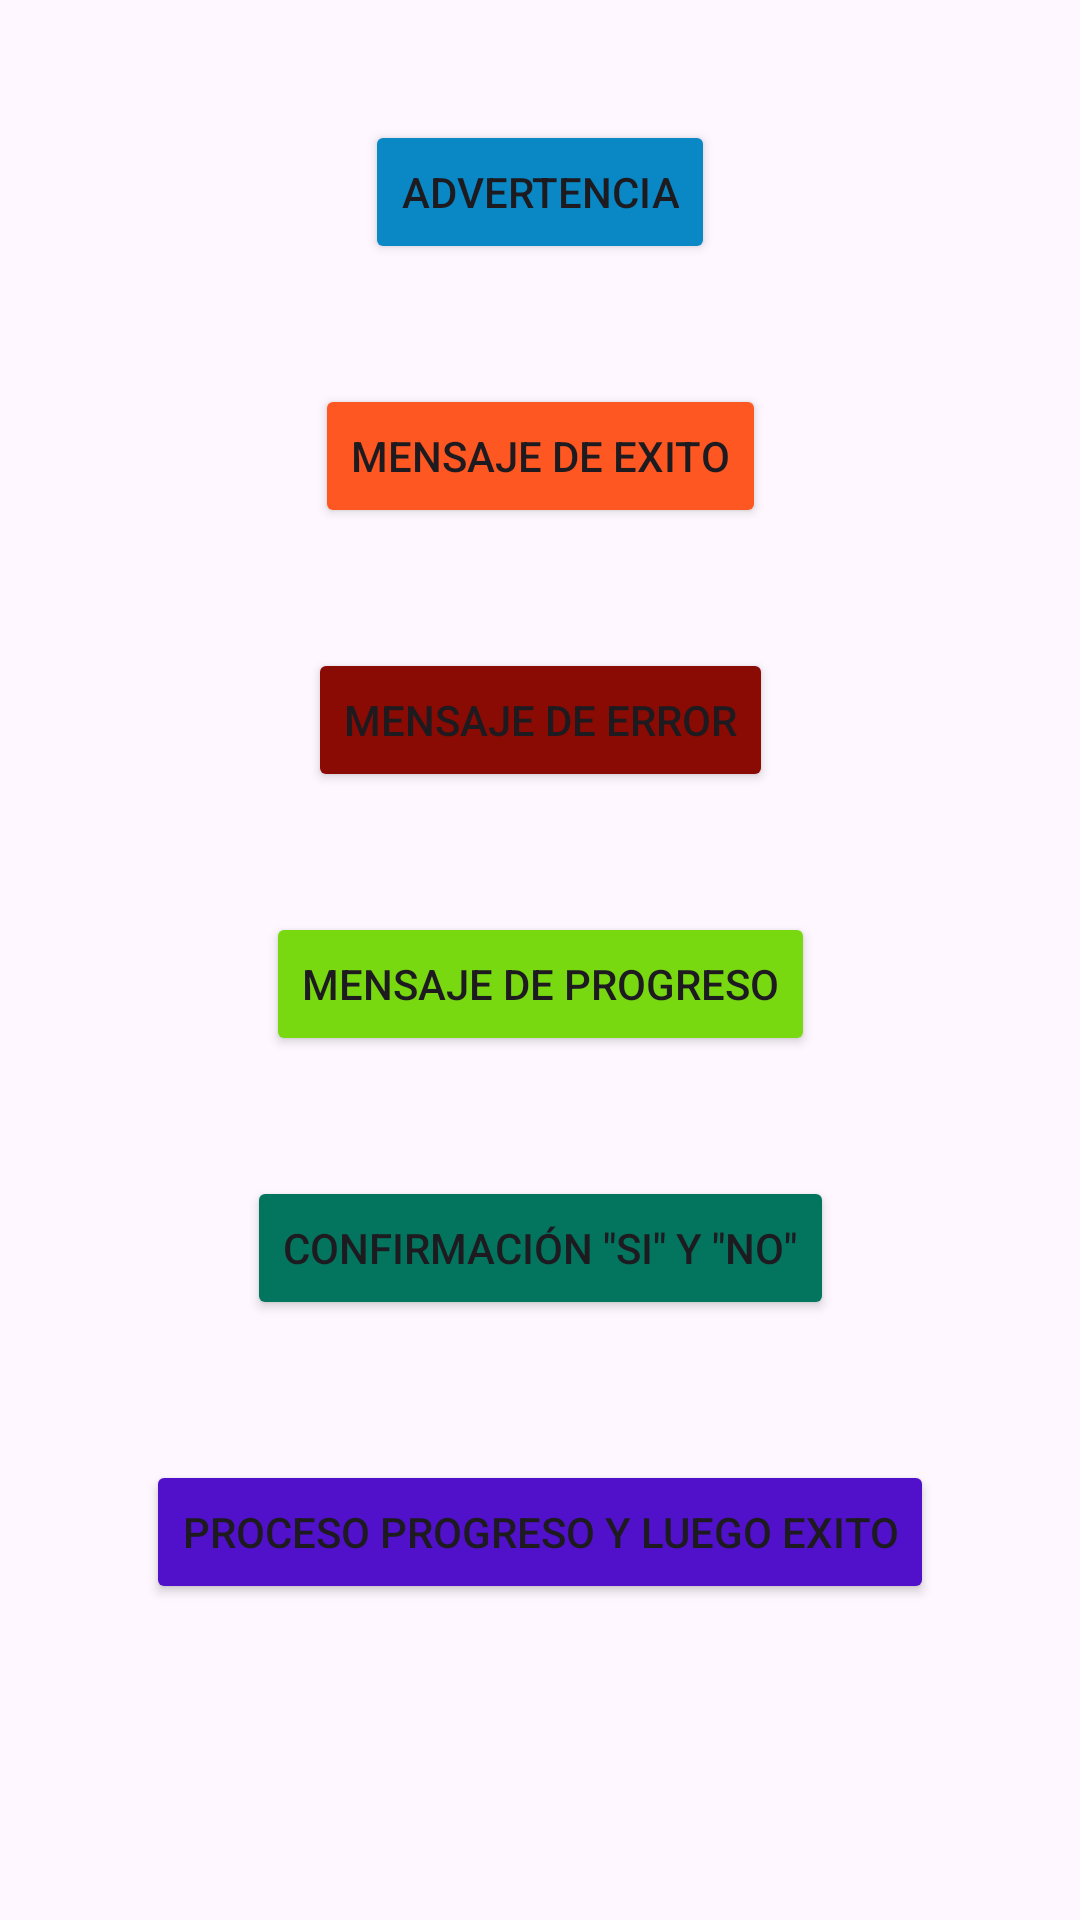

Produce the Android XML layout that renders to this screen, including the resource entries it uses.
<!-- AndroidManifest.xml: application theme Theme.DuoForce -->
<!-- res/layout/activity_sw_alert.xml -->
<?xml version="1.0" encoding="utf-8"?>
<androidx.constraintlayout.widget.ConstraintLayout xmlns:android="http://schemas.android.com/apk/res/android"
    xmlns:app="http://schemas.android.com/apk/res-auto"
    xmlns:tools="http://schemas.android.com/tools"
    android:id="@+id/main"
    android:layout_width="match_parent"
    android:layout_height="match_parent"
    tools:context=".SwAlert">

    <Button
        android:id="@+id/btn1"
        android:layout_width="wrap_content"
        android:layout_height="wrap_content"
        android:layout_marginTop="40dp"
        android:backgroundTint="#0988C5"
        android:text="Advertencia"
        app:layout_constraintEnd_toEndOf="parent"
        app:layout_constraintStart_toStartOf="parent"
        app:layout_constraintTop_toTopOf="parent" />

    <Button
        android:id="@+id/btn2"
        android:layout_width="wrap_content"
        android:layout_height="wrap_content"
        android:layout_marginTop="40dp"
        android:backgroundTint="#FF5722"
        android:text="Mensaje de Exito"
        app:layout_constraintEnd_toEndOf="parent"
        app:layout_constraintStart_toStartOf="parent"
        app:layout_constraintTop_toBottomOf="@+id/btn1" />

    <Button
        android:id="@+id/btn5"
        android:layout_width="wrap_content"
        android:layout_height="wrap_content"
        android:layout_marginTop="40dp"
        android:backgroundTint="#03755F"
        android:text="Confirmación &quot;Si&quot; y &quot;No&quot;"
        app:layout_constraintEnd_toEndOf="parent"
        app:layout_constraintStart_toStartOf="parent"
        app:layout_constraintTop_toBottomOf="@+id/btn4" />

    <Button
        android:id="@+id/btn3"
        android:layout_width="wrap_content"
        android:layout_height="wrap_content"
        android:layout_marginTop="40dp"
        android:backgroundTint="#8A0B03"
        android:text="Mensaje de Error"
        app:layout_constraintEnd_toEndOf="parent"
        app:layout_constraintStart_toStartOf="parent"
        app:layout_constraintTop_toBottomOf="@+id/btn2" />

    <Button
        android:id="@+id/btn4"
        android:layout_width="wrap_content"
        android:layout_height="wrap_content"
        android:layout_marginTop="40dp"
        android:backgroundTint="#78D911"
        android:text="Mensaje de Progreso"
        app:layout_constraintEnd_toEndOf="parent"
        app:layout_constraintStart_toStartOf="parent"
        app:layout_constraintTop_toBottomOf="@+id/btn3" />

    <Button
        android:id="@+id/btn6"
        android:layout_width="wrap_content"
        android:layout_height="wrap_content"
        android:layout_marginTop="40dp"
        android:backgroundTint="#5111CA"
        android:text="Proceso Progreso y Luego Exito"
        app:layout_constraintBottom_toBottomOf="parent"
        app:layout_constraintEnd_toEndOf="parent"
        app:layout_constraintHorizontal_bias="0.501"
        app:layout_constraintStart_toStartOf="parent"
        app:layout_constraintTop_toBottomOf="@+id/btn5"
        app:layout_constraintVertical_bias="0.059" />
</androidx.constraintlayout.widget.ConstraintLayout>
<!-- resources referenced by this layout -->
<resources>
  <style name="Theme.DuoForce" parent="Base.Theme.DuoForce" />
  <style name="Base.Theme.DuoForce" parent="Theme.Material3.DayNight.NoActionBar">
          
          
      </style>
</resources>
